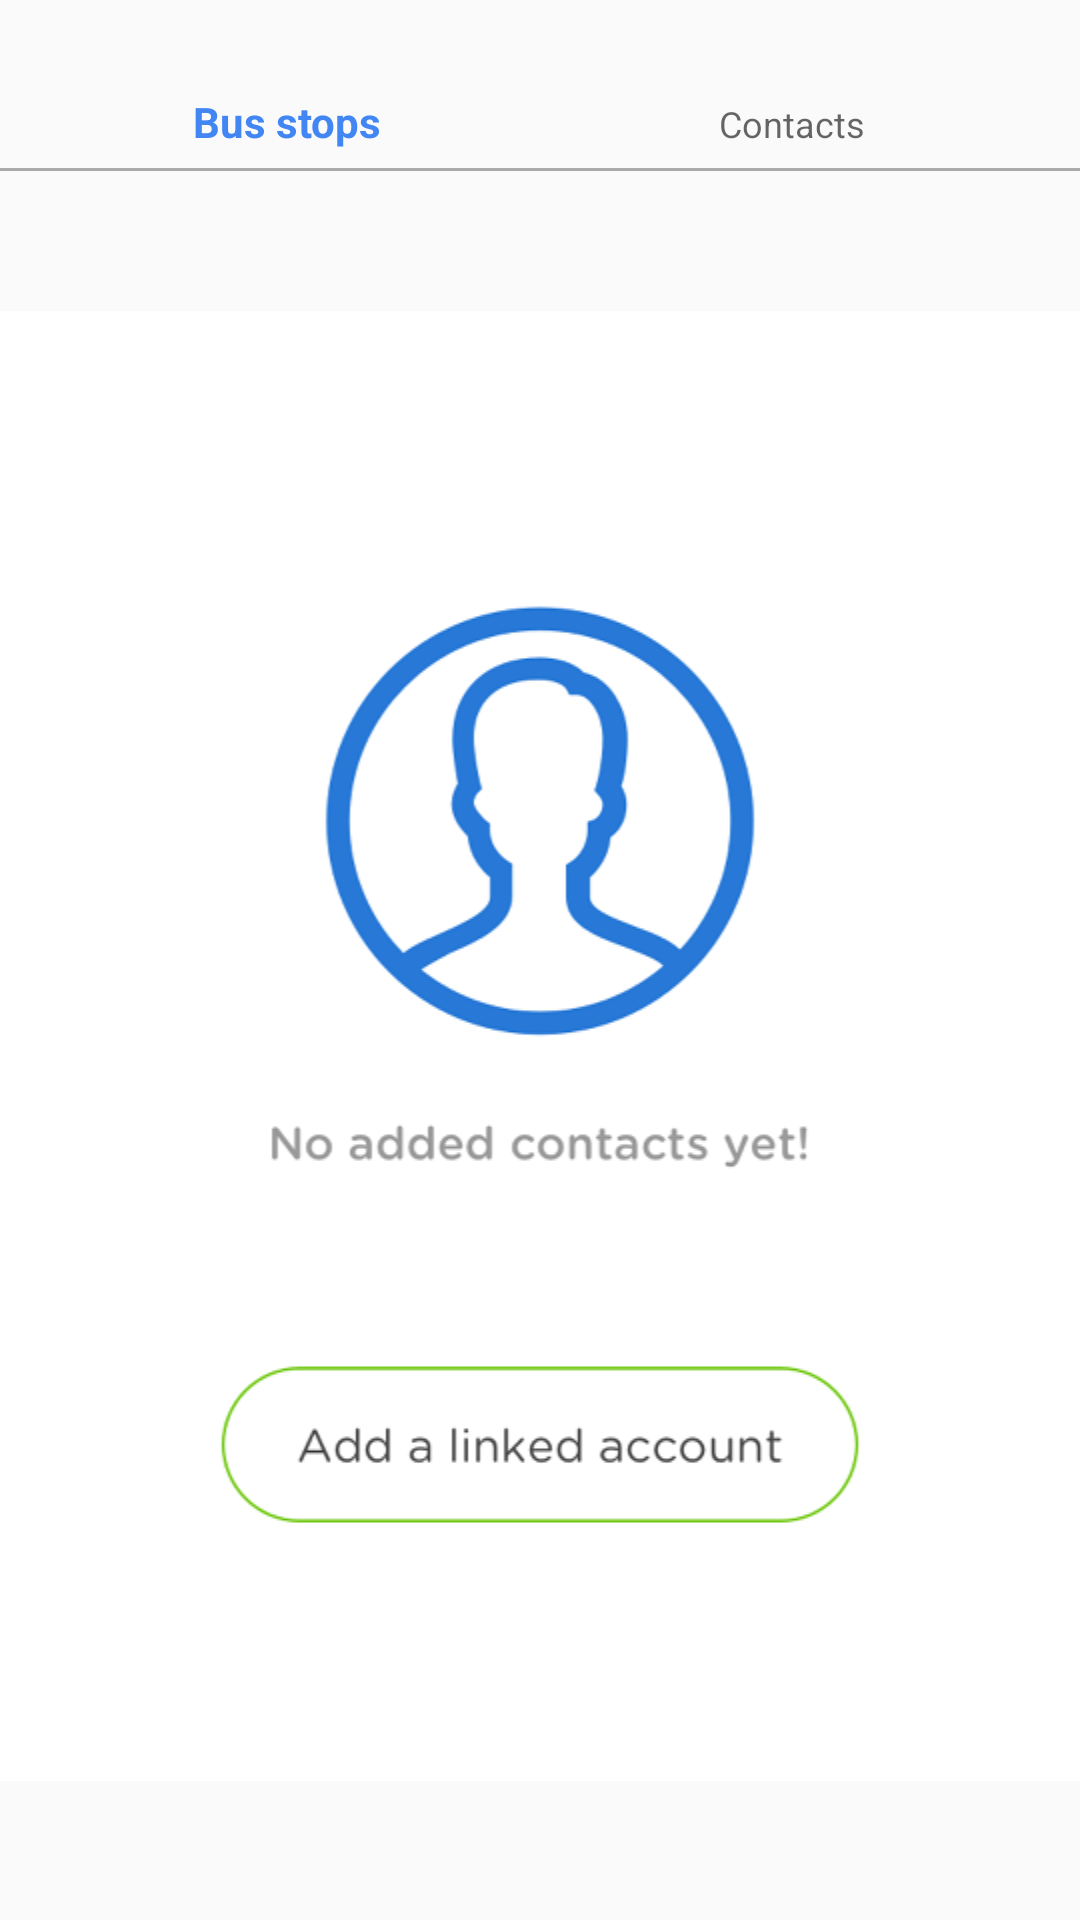

Android layout source for this screen:
<!-- AndroidManifest.xml: application theme AppTheme -->
<!-- res/layout/activity_contact.xml -->
<?xml version="1.0" encoding="utf-8"?>
<LinearLayout xmlns:android="http://schemas.android.com/apk/res/android"
    xmlns:app="http://schemas.android.com/apk/res-auto"
    xmlns:tools="http://schemas.android.com/tools"
    android:layout_width="match_parent"
    android:layout_height="match_parent"
    tools:context=".ContactActivity"
    android:orientation="vertical">

    <android.support.design.widget.BottomNavigationView
        android:id="@+id/navigation"
        android:layout_width="match_parent"
        android:layout_height="wrap_content"
        android:layout_marginEnd="0dp"
        android:layout_marginStart="0dp"
        android:background="?android:attr/windowBackground"
        app:elevation="0dp"
        app:menu="@menu/navigation" />

    <View
        android:id="@+id/navigation_divider"
        android:layout_width="match_parent"
        android:layout_height="1dp"
        android:background="@android:color/darker_gray" />

    <ImageView
        android:layout_width="wrap_content"
        android:layout_height="wrap_content"
        android:src="@drawable/kontakti"
        android:contentDescription="Add contact"/>


</LinearLayout>
<!-- resources referenced by this layout -->
<resources>
  <!-- drawable kontakti: png bitmap (drawable, 36869 bytes) -->
  <style name="AppTheme" parent="Theme.AppCompat.Light.DarkActionBar">
          
          <item name="colorPrimary">@color/colorPrimary</item>
          <item name="colorPrimaryDark">@color/colorPrimaryDark</item>
          <item name="colorAccent">@color/colorAccent</item>
          
      </style>
  <color name="colorPrimary">#4286f4</color>
  <color name="colorPrimaryDark">#3972ce</color>
  <color name="colorAccent">#FF4081</color>
</resources>
